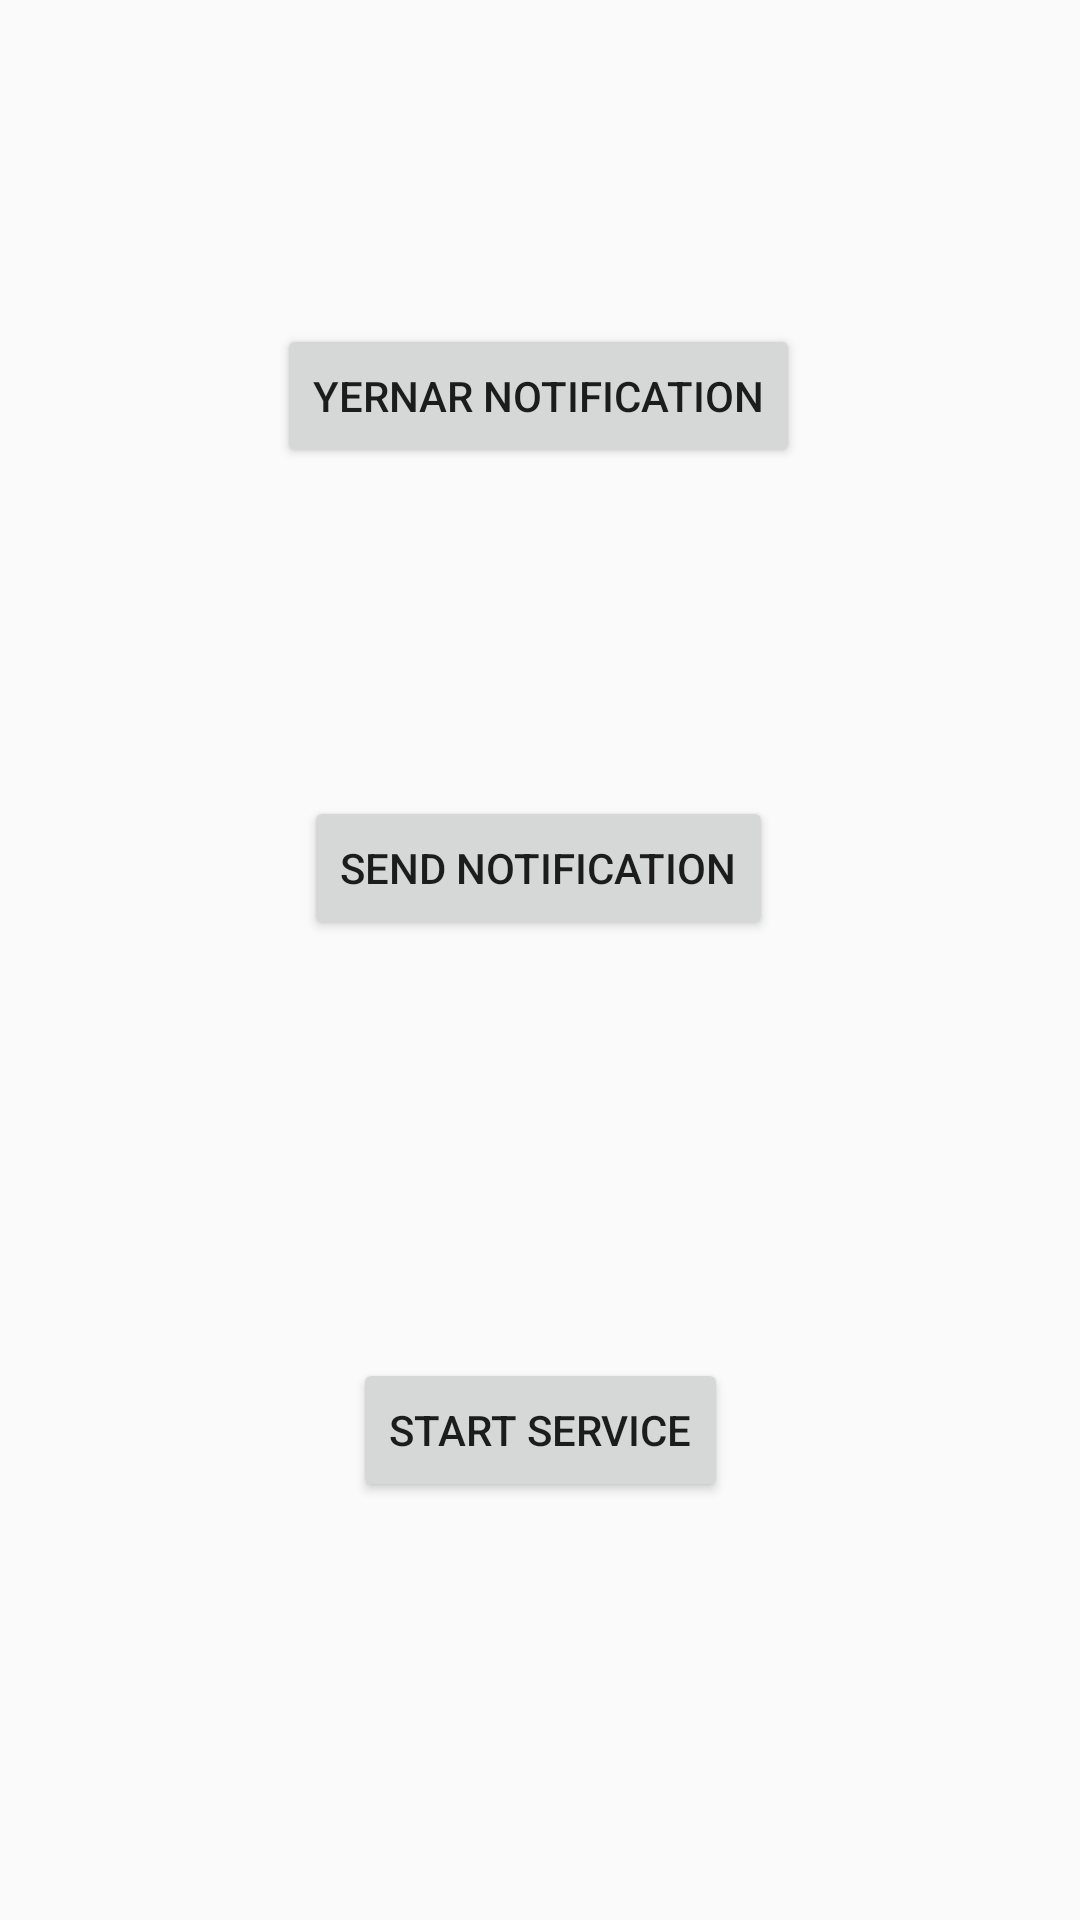

Layout XML and referenced resources for this Android screen:
<!-- AndroidManifest.xml: application theme AppTheme -->
<!-- res/layout/display_notification_activity.xml -->
<?xml version="1.0" encoding="utf-8"?>
<androidx.constraintlayout.widget.ConstraintLayout
    xmlns:android="http://schemas.android.com/apk/res/android"
    xmlns:app="http://schemas.android.com/apk/res-auto"
    xmlns:tools="http://schemas.android.com/tools"
    android:layout_width="match_parent"
    android:layout_height="match_parent">

    <Button
        android:id="@+id/uiSendNotificationBtn"
        android:layout_width="wrap_content"
        android:layout_height="wrap_content"
        android:text="Send Notification"
        app:layout_constraintBottom_toBottomOf="parent"
        app:layout_constraintEnd_toEndOf="parent"
        app:layout_constraintHorizontal_bias="0.498"
        app:layout_constraintStart_toStartOf="parent"
        app:layout_constraintTop_toTopOf="parent"
        app:layout_constraintVertical_bias="0.448" />

    <Button
        android:id="@+id/uiStartService"
        android:layout_width="wrap_content"
        android:layout_height="wrap_content"
        android:text="Start Service"
        app:layout_constraintBottom_toBottomOf="parent"
        app:layout_constraintEnd_toEndOf="parent"
        app:layout_constraintStart_toStartOf="parent"
        app:layout_constraintTop_toBottomOf="@+id/uiSendNotificationBtn" />

    <Button
        android:id="@+id/notification_yernar"
        android:layout_width="wrap_content"
        android:layout_height="wrap_content"
        android:layout_marginTop="108dp"
        android:text="Yernar notification"
        app:layout_constraintEnd_toEndOf="parent"
        app:layout_constraintHorizontal_bias="0.497"
        app:layout_constraintStart_toStartOf="parent"
        app:layout_constraintTop_toTopOf="parent" />
</androidx.constraintlayout.widget.ConstraintLayout>
<!-- resources referenced by this layout -->
<resources>
  <style name="AppTheme" parent="Theme.AppCompat.Light.DarkActionBar">
      
      <item name="colorPrimary">@color/colorPrimary</item>
      <item name="colorPrimaryDark">@color/colorPrimaryDark</item>
      <item name="colorAccent">@color/colorAccent</item>
  </style>
  <!-- not gathered from this repository: default colours our renderer supplied (Android Studio template values) -->
  <color name="colorPrimary">#FF6200EE</color>
  <color name="colorPrimaryDark">#FF3700B3</color>
  <color name="colorAccent">#FF03DAC5</color>
</resources>
